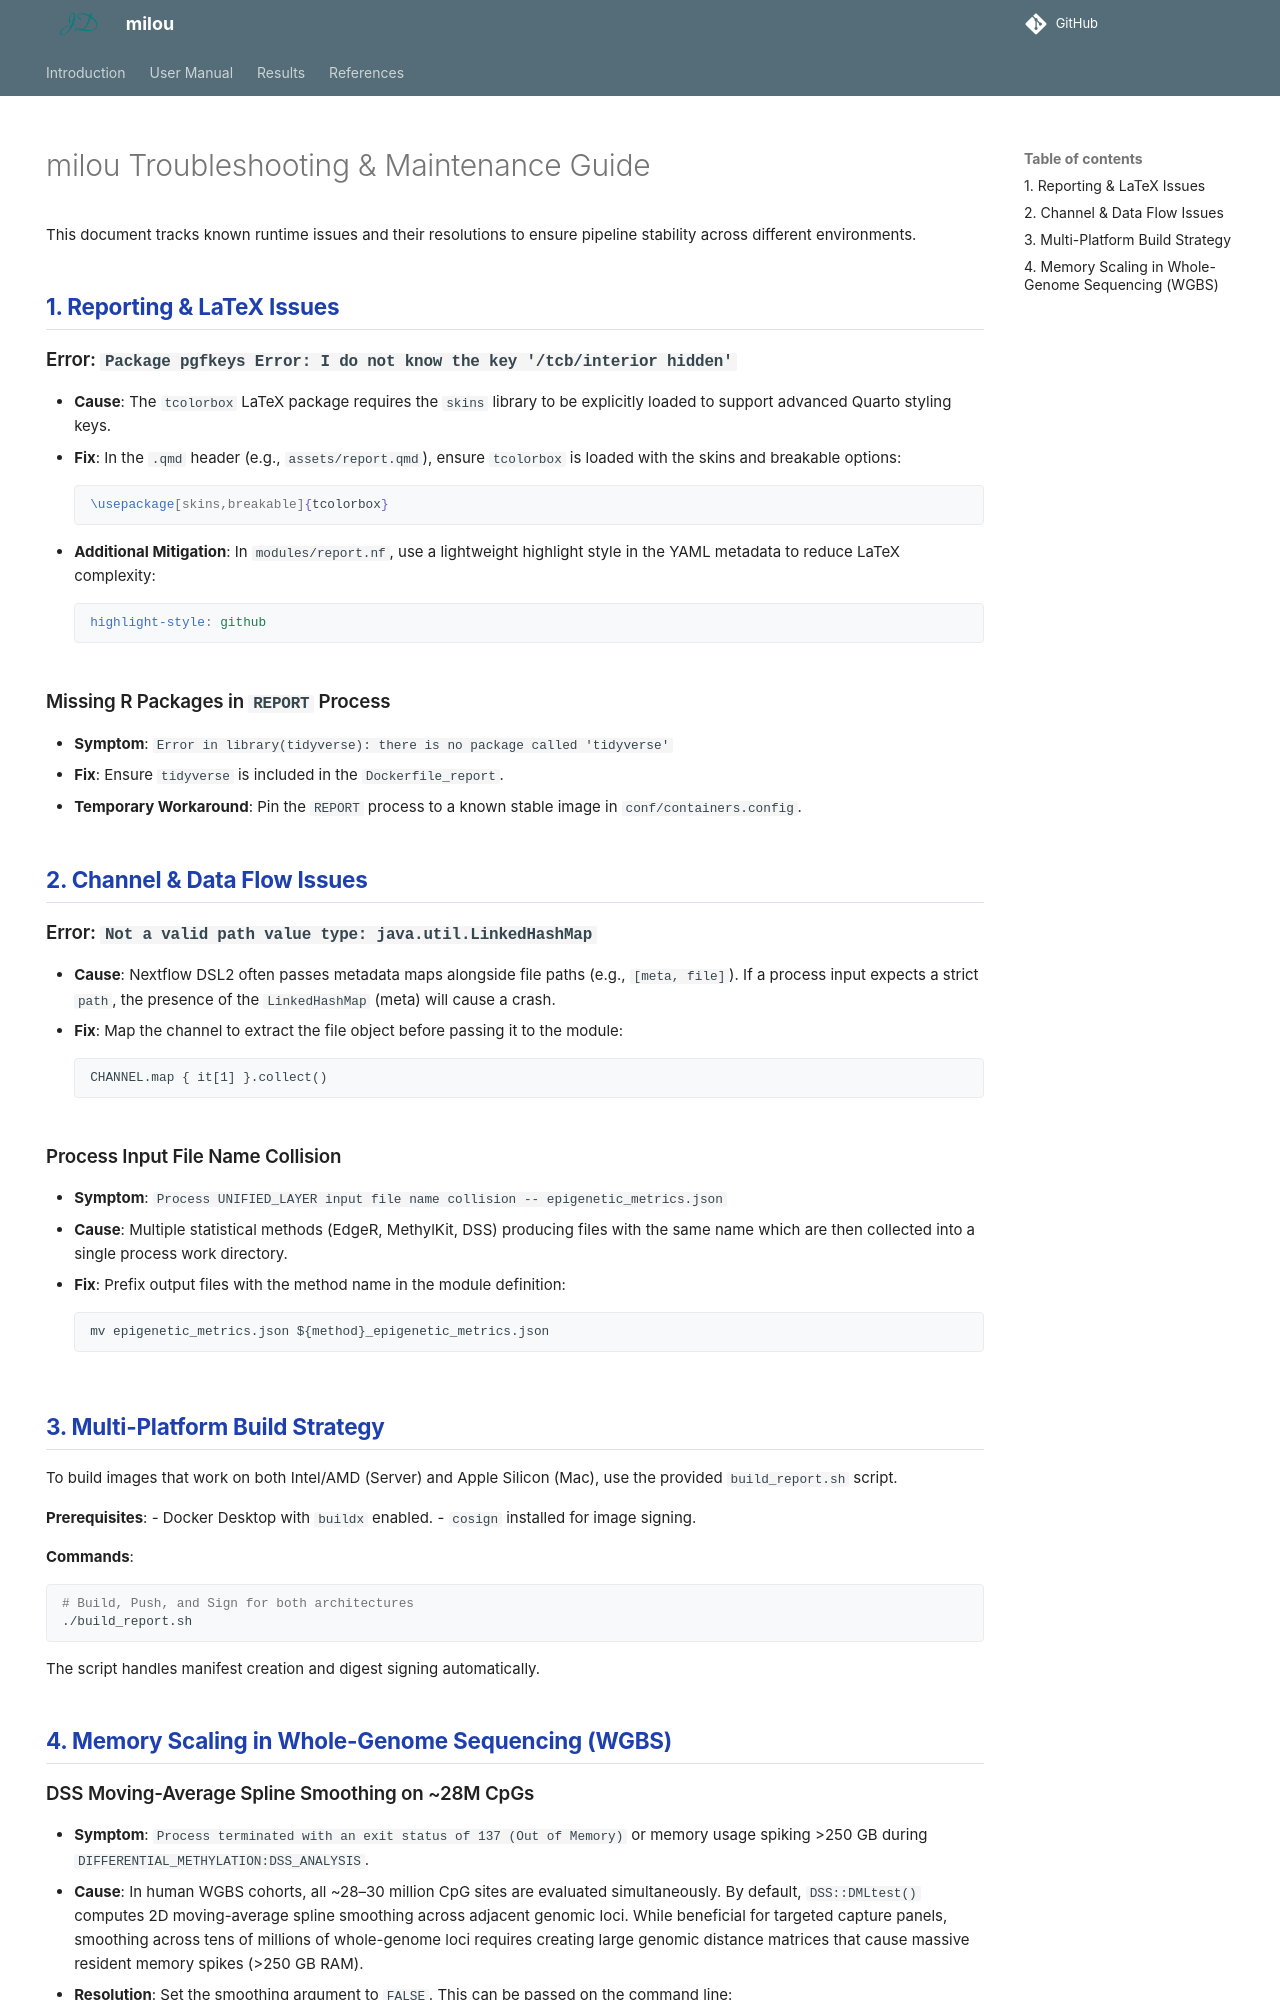

repository: JD2112/TwistMethylFlow · page: 1.2.0/TROUBLESHOOTING/index.html · generator: mkdocs

---
hide:
  - navigation
---

# milou Troubleshooting & Maintenance Guide

This document tracks known runtime issues and their resolutions to ensure pipeline stability across different environments.

## 1. Reporting & LaTeX Issues

### Error: `Package pgfkeys Error: I do not know the key '/tcb/interior hidden'`
- **Cause**: The `tcolorbox` LaTeX package requires the `skins` library to be explicitly loaded to support advanced Quarto styling keys.
- **Fix**: In the `.qmd` header (e.g., `assets/report.qmd`), ensure `tcolorbox` is loaded with the skins and breakable options:
  ```latex
  \usepackage[skins,breakable]{tcolorbox}
  ```
- **Additional Mitigation**: In `modules/report.nf`, use a lightweight highlight style in the YAML metadata to reduce LaTeX complexity:
  ```yaml
  highlight-style: github
  ```

### Missing R Packages in `REPORT` Process
- **Symptom**: `Error in library(tidyverse): there is no package called 'tidyverse'`
- **Fix**: Ensure `tidyverse` is included in the `Dockerfile_report`. 
- **Temporary Workaround**: Pin the `REPORT` process to a known stable image in `conf/containers.config`.

## 2. Channel & Data Flow Issues

### Error: `Not a valid path value type: java.util.LinkedHashMap`
- **Cause**: Nextflow DSL2 often passes metadata maps alongside file paths (e.g., `[meta, file]`). If a process input expects a strict `path`, the presence of the `LinkedHashMap` (meta) will cause a crash.
- **Fix**: Map the channel to extract the file object before passing it to the module:
  ```nextflow
  CHANNEL.map { it[1] }.collect()
  ```

### Process Input File Name Collision
- **Symptom**: `Process UNIFIED_LAYER input file name collision -- epigenetic_metrics.json`
- **Cause**: Multiple statistical methods (EdgeR, MethylKit, DSS) producing files with the same name which are then collected into a single process work directory.
- **Fix**: Prefix output files with the method name in the module definition:
  ```nextflow
  mv epigenetic_metrics.json ${method}_epigenetic_metrics.json
  ```

## 3. Multi-Platform Build Strategy

To build images that work on both Intel/AMD (Server) and Apple Silicon (Mac), use the provided `build_report.sh` script.

**Prerequisites**:
- Docker Desktop with `buildx` enabled.
- `cosign` installed for image signing.

**Commands**:
```bash
# Build, Push, and Sign for both architectures
./build_report.sh
```
The script handles manifest creation and digest signing automatically.

## 4. Memory Scaling in Whole-Genome Sequencing (WGBS)
